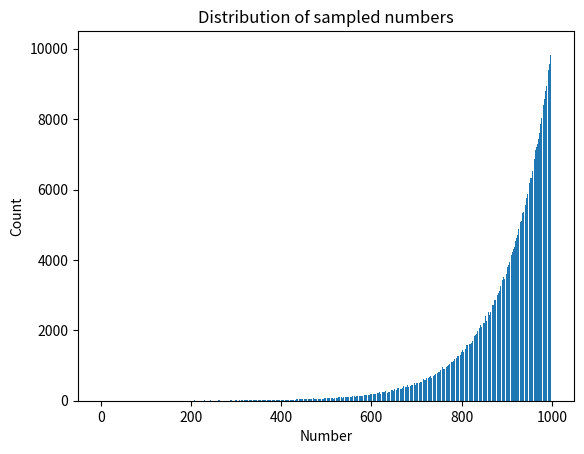

Reproduce this figure in Python.
import random
import matplotlib.pyplot as plt

class Reservoir:
    def __init__(self, k):
        self.k = k
        self.sampled = []
        self.size = 0

    def add(self, x):
        self.size += 1

        if self.size <= self.k:
            self.sampled.append(x)
        else:
            i = random.randrange(0, self.k)
            self.sampled[i] = x

# 시행 횟수
num_iterations = 10000

# 각 숫자가 추출된 횟수를 저장하는 리스트
count = [0] * 1000

# 시행 반복
for _ in range(num_iterations):
    reservoir = Reservoir(100)

    # 0부터 999까지의 숫자가 입력되는 스트림
    for i in range(1000):
        reservoir.add(i)

    # 추출된 값들의 분포를 count에 저장
    for value in reservoir.sampled:
        count[value] += 1

# 분포 시각화
plt.bar(range(1000), count)
plt.xlabel('Number')
plt.ylabel('Count')
plt.title('Distribution of sampled numbers')
plt.show()
